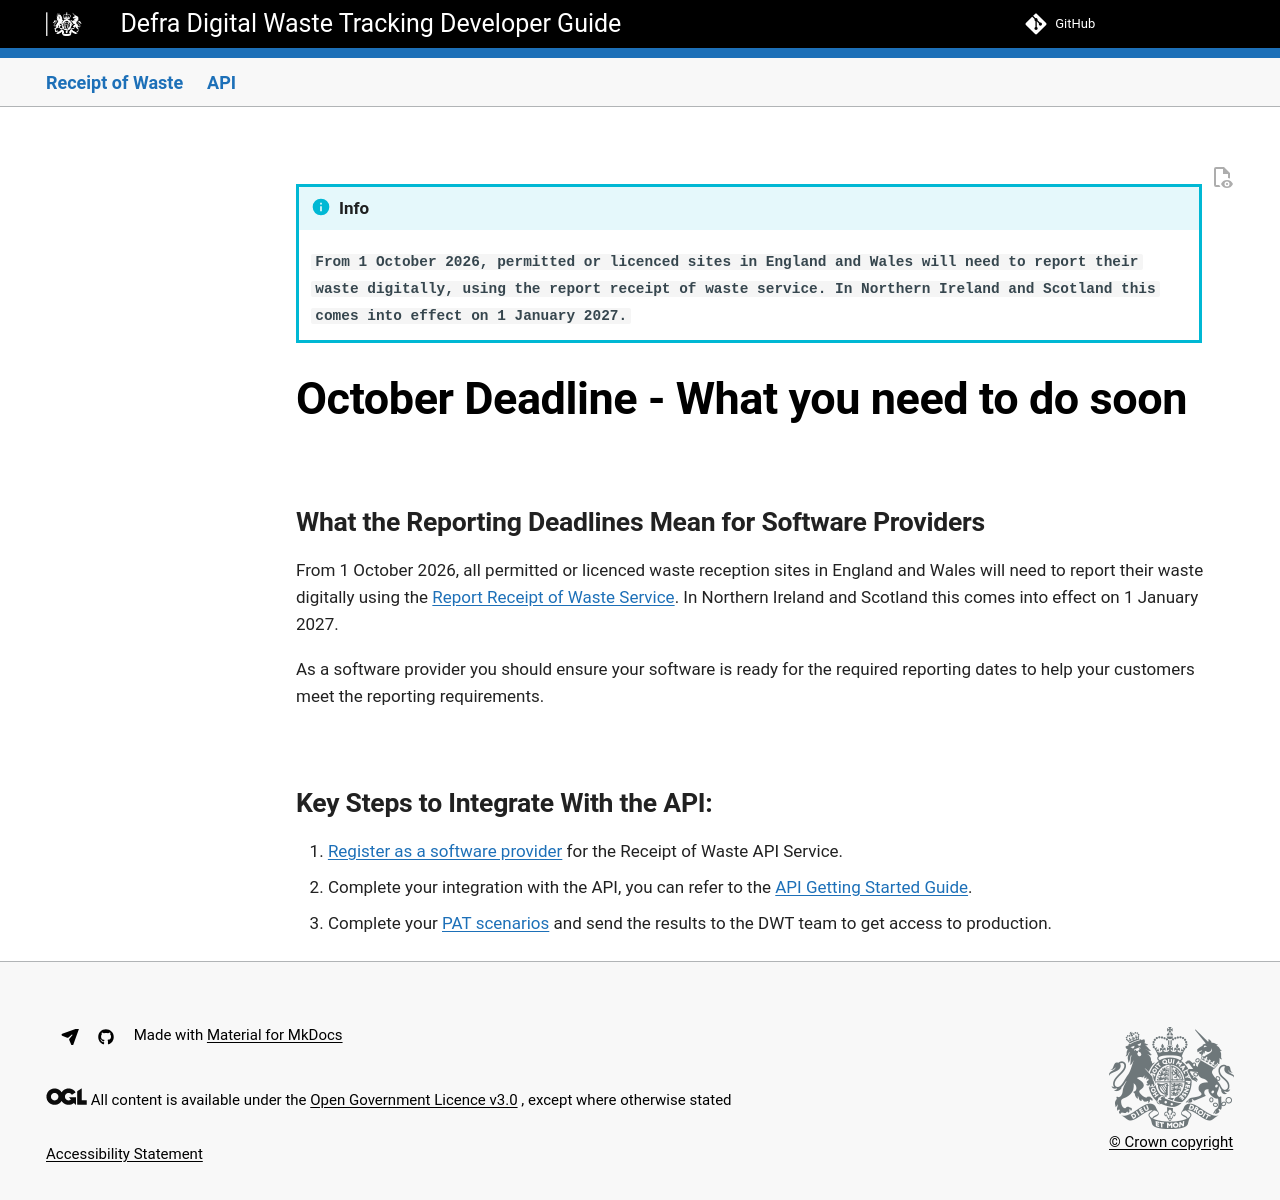

repository: DEFRA/waste-tracking-service · page: preview/api-reporting-deadlines/index.html · generator: mkdocs

!!! info
    **`From 1 October 2026, permitted or licenced sites in England and Wales will need to report their waste digitally, using the report receipt of waste service. In Northern Ireland and Scotland this comes into effect on 1 January 2027.`**

# October Deadline - What you need to do soon
    
## What the Reporting Deadlines Mean for Software Providers

From 1 October 2026, all permitted or licenced waste reception sites in England and Wales will need to report their waste digitally using the [Report Receipt of Waste Service](https://www.gov.uk/guidance/report-receipt-of-waste). In Northern Ireland and Scotland this comes into effect on 1 January 2027. 

As a software provider you should ensure your software is ready for the required reporting dates to help your customers meet the reporting requirements.

## Key Steps to Integrate With the API:

1. [Register as a software provider](README.md) for the Receipt of Waste API Service.
2. Complete your integration with the API, you can refer to the [API Getting Started Guide](api-receipt-of-waste-getting-started-guide.md).
3. Complete your [PAT scenarios](api-production-approval-tests.md) and send the results to the DWT team to get access to production.
